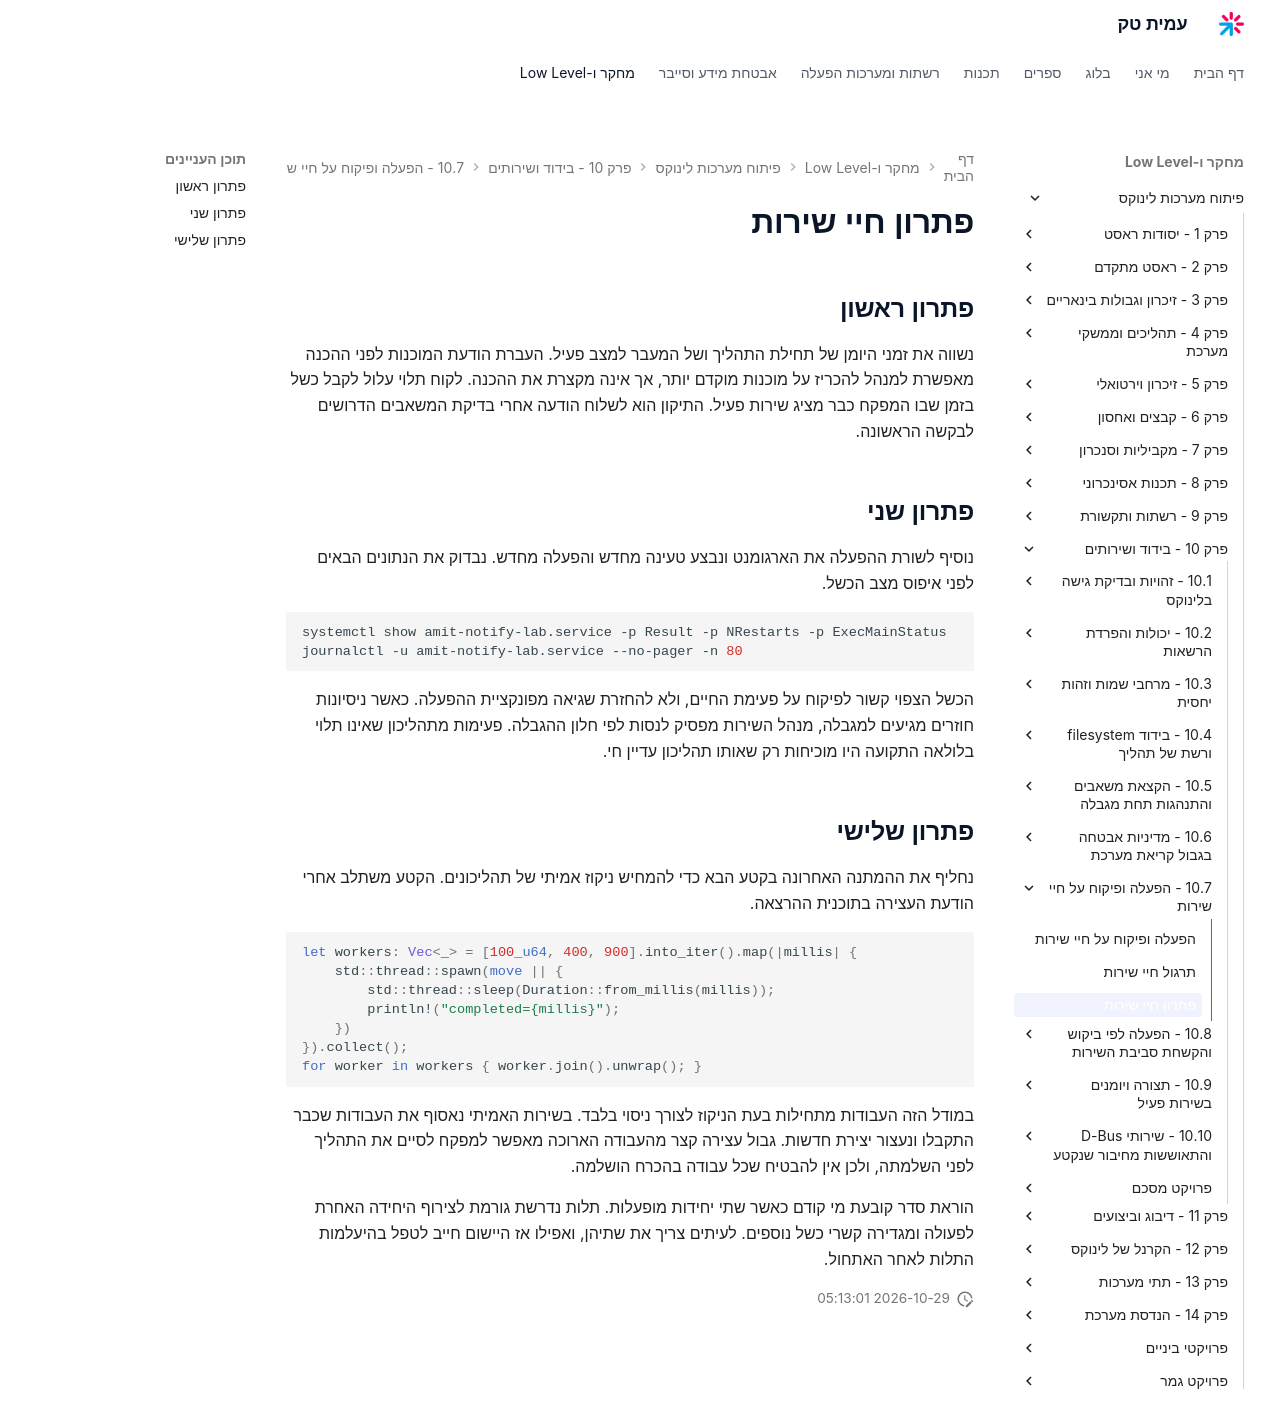

repository: AmitPinchasi/amittech · page: פיתוח-מערכות-לינוקס/10 - בידוד ושירותים/10.7 - הפעלה ופיקוח על חיי שירות/10.7 - הפעלה ופיקוח על חיי שירות - פתרון/index.html · generator: mkdocs

# פתרון חיי שירות

## פתרון ראשון

נשווה את זמני היומן של תחילת התהליך ושל המעבר למצב פעיל. העברת הודעת המוכנות לפני ההכנה מאפשרת למנהל להכריז על מוכנות מוקדם יותר, אך אינה מקצרת את ההכנה. לקוח תלוי עלול לקבל כשל בזמן שבו המפקח כבר מציג שירות פעיל. התיקון הוא לשלוח הודעה אחרי בדיקת המשאבים הדרושים לבקשה הראשונה.

## פתרון שני

נוסיף לשורת ההפעלה את הארגומנט ונבצע טעינה מחדש והפעלה מחדש. נבדוק את הנתונים הבאים לפני איפוס מצב הכשל.

```bash
systemctl show amit-notify-lab.service -p Result -p NRestarts -p ExecMainStatus
journalctl -u amit-notify-lab.service --no-pager -n 80
```

הכשל הצפוי קשור לפיקוח על פעימת החיים, ולא להחזרת שגיאה מפונקציית ההפעלה. כאשר ניסיונות חוזרים מגיעים למגבלה, מנהל השירות מפסיק לנסות לפי חלון ההגבלה. פעימות מתהליכון שאינו תלוי בלולאה התקועה היו מוכיחות רק שאותו תהליכון עדיין חי.

## פתרון שלישי

נחליף את ההמתנה האחרונה בקטע הבא כדי להמחיש ניקוז אמיתי של תהליכונים. הקטע משתלב אחרי הודעת העצירה בתוכנית ההרצאה.

```rust
let workers: Vec<_> = [100_u64, 400, 900].into_iter().map(|millis| {
    std::thread::spawn(move || {
        std::thread::sleep(Duration::from_millis(millis));
        println!("completed={millis}");
    })
}).collect();
for worker in workers { worker.join().unwrap(); }
```

במודל הזה העבודות מתחילות בעת הניקוז לצורך ניסוי בלבד. בשירות האמיתי נאסוף את העבודות שכבר התקבלו ונעצור יצירת חדשות. גבול עצירה קצר מהעבודה הארוכה מאפשר למפקח לסיים את התהליך לפני השלמתה, ולכן אין להבטיח שכל עבודה בהכרח הושלמה.

הוראת סדר קובעת מי קודם כאשר שתי יחידות מופעלות. תלות נדרשת גורמת לצירוף היחידה האחרת לפעולה ומגדירה קשרי כשל נוספים. לעיתים צריך את שתיהן, ואפילו אז היישום חייב לטפל בהיעלמות התלות לאחר האתחול.
